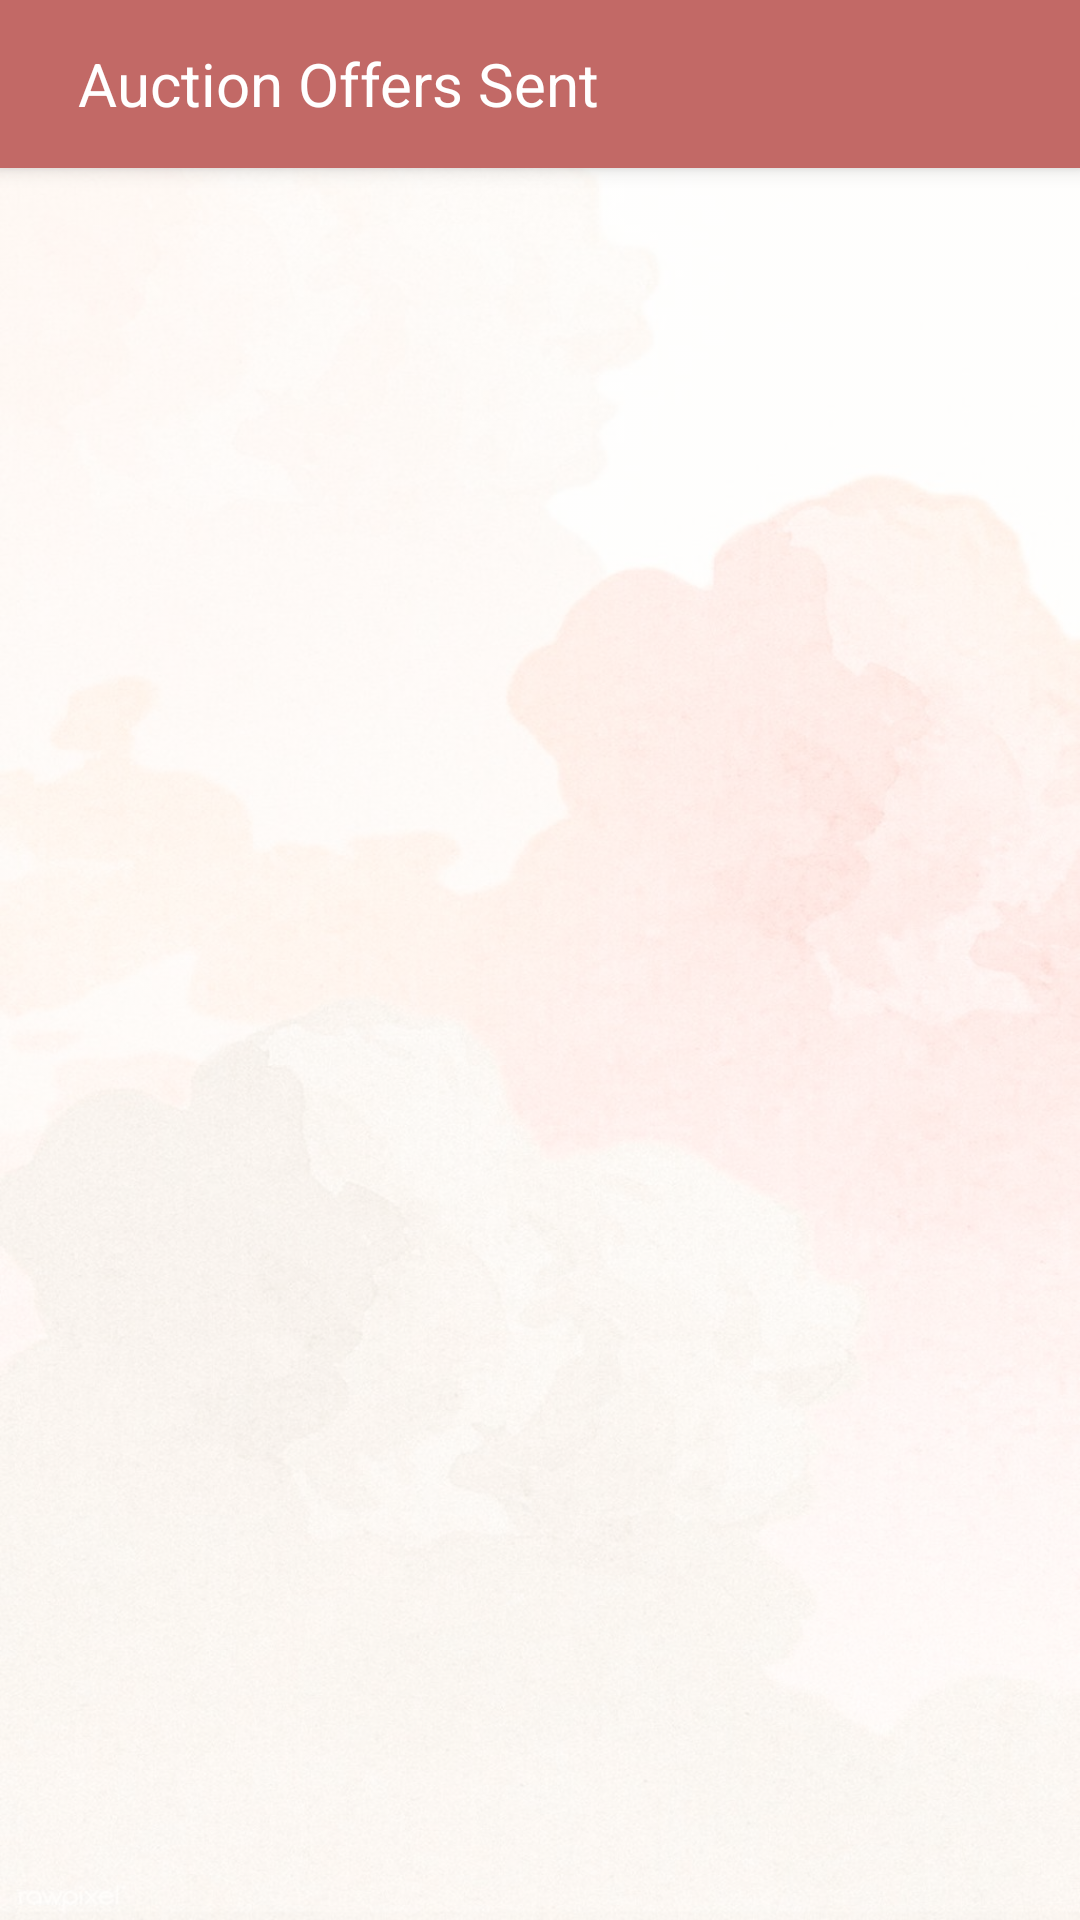

Reconstruct the res/layout file that produces this screen, plus the resources it refers to.
<!-- AndroidManifest.xml: application theme Theme.Bookverse -->
<!-- res/layout/activity_offer_list.xml -->
<?xml version="1.0" encoding="utf-8"?>
<LinearLayout xmlns:android="http://schemas.android.com/apk/res/android"
    xmlns:app="http://schemas.android.com/apk/res-auto"
    xmlns:tools="http://schemas.android.com/tools"
    android:layout_width="match_parent"
    android:layout_height="match_parent"
    android:orientation="vertical"
    tools:context=".MyOfferListActivity"
    android:background="@drawable/download"
    android:backgroundTint="#AAFFFFFF"
    android:backgroundTintMode="src_over">

    <androidx.appcompat.widget.Toolbar
        android:id="@+id/my_toolbar"
        android:layout_width="match_parent"
        android:layout_height="?attr/actionBarSize"
        android:background="?attr/colorPrimary"
        android:elevation="4dp"
        android:theme="@style/ThemeOverlay.AppCompat.ActionBar"
        app:popupTheme="@style/ThemeOverlay.AppCompat.Light">

        <TextView
            android:layout_width="match_parent"
            android:layout_height="wrap_content"
            android:padding="10dp"
            android:text="@string/offer_list"
            android:textColor="@color/white"
            android:textSize="20sp" />
    </androidx.appcompat.widget.Toolbar>

    <androidx.recyclerview.widget.RecyclerView
        android:id="@+id/recyclerView"
        android:layout_width="match_parent"
        android:layout_height="wrap_content"
        android:layout_weight="1" />


</LinearLayout>
<!-- resources referenced by this layout -->
<resources>
  <color name="white">#FFFFFFFF</color>
  <!-- drawable download: jpg bitmap (drawable-v24, 181167 bytes) -->
  <string name="offer_list">Auction Offers Sent</string>
  <style name="Theme.Bookverse" parent="Theme.MaterialComponents.DayNight.NoActionBar">
          
          <item name="colorPrimary">@color/old_rose</item>
          <item name="colorPrimaryVariant">@color/old_rose</item>
          <item name="colorOnPrimary">@color/white</item>
          
          <item name="colorSecondary">@color/old_rose_light</item>
          <item name="colorSecondaryVariant">@color/old_rose_light</item>
          <item name="colorOnSecondary">@color/black</item>
          
          <item name="android:statusBarColor" tools:targetApi="l">@color/black</item>
          
      </style>
  <color name="old_rose">#C26966</color>
  <color name="old_rose_light">#D5A595</color>
  <color name="black">#FF000000</color>
</resources>
